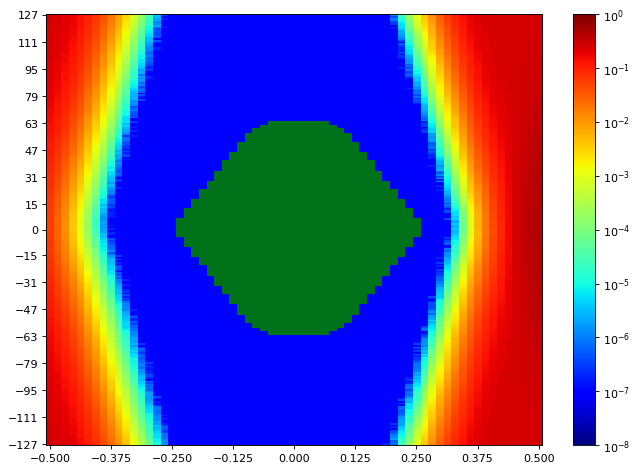

Source data for this figure (header and first rows):
SW Version, 2020.2.2
Date and Time Started, 2022-Jun-08 18:57:04
Date and Time Ended, 2022-Jun-08 18:57:55
Scan Name, Scan 70
Link Settings, 
Reset RX After Applying Settings, false
Open Area, 9283
Horizontal Opening, 43
Horizontal Percentage, 66.15
Vertical Opening, 255
Vertical Percentage, 100
Dwell, BER
Dwell BER, 1e-5
Dwell Time, 0
Horizontal Increment, 1
Horizontal Range, -0.500 UI to 0.500 UI
Vertical Increment, 1
Vertical Range, 100%
Misc Info, ELF Version: 0x0009 SVN: 16356
Scan Start
2d statistical, -32, -31, -30, -29, -28, -27, -26, -25, -24, -23, -22, -21, -20, -19, -18, -17, -16, -15, -14, -13, -12, -11, -10
127, 0.2429, 0.2301, 0.2132, 0.182, 0.1475, 0.1075, 0.0719, 0.04154, 0.0208, 0.008864, 0.00332, 0.0008807, 0.0001836, 3.19486e-05, 3.14717e-06, 1.90738e-07, 9.53689e-08, 9.53689e-08, 9.53689e-08, 9.53689e-08, 9.53689e-08, 9.53689e-08, 9.53689e-08
126, 0.2419, 0.2301, 0.2112, 0.1785, 0.1418, 0.1029, 0.06885, 0.03983, 0.01957, 0.008658, 0.003048, 0.0008644, 0.0001777, 2.9469e-05, 3.43328e-06, 2.86107e-07, 9.53689e-08, 9.53689e-08, 9.53689e-08, 9.53689e-08, 9.53689e-08, 9.53689e-08, 9.53689e-08
125, 0.2411, 0.2295, 0.2084, 0.1769, 0.1404, 0.09959, 0.06701, 0.03757, 0.01893, 0.00798, 0.002921, 0.0007745, 0.0001476, 2.73709e-05, 2.7657e-06, 9.53689e-08, 9.53689e-08, 9.53689e-08, 9.53689e-08, 9.53689e-08, 9.53689e-08, 9.53689e-08, 9.53689e-08
124, 0.2411, 0.2277, 0.2066, 0.1787, 0.1412, 0.0957, 0.06484, 0.03738, 0.01855, 0.007688, 0.002704, 0.0007034, 0.0001453, 2.27932e-05, 1.81201e-06, 1.90738e-07, 9.53689e-08, 9.53689e-08, 9.53689e-08, 9.53689e-08, 9.53689e-08, 9.53689e-08, 9.53689e-08
123, 0.2404, 0.2288, 0.2035, 0.173, 0.1367, 0.09715, 0.06186, 0.03582, 0.01759, 0.007119, 0.002463, 0.0006397, 0.0001246, 1.99321e-05, 2.09812e-06, 9.53689e-08, 9.53689e-08, 9.53689e-08, 9.53689e-08, 9.53689e-08, 9.53689e-08, 9.53689e-08, 9.53689e-08
122, 0.2388, 0.2273, 0.2046, 0.1739, 0.1373, 0.09442, 0.0606, 0.0344, 0.01683, 0.00668, 0.002311, 0.0006214, 0.0001142, 1.98367e-05, 1.14443e-06, 9.53689e-08, 9.53689e-08, 9.53689e-08, 9.53689e-08, 9.53689e-08, 9.53689e-08, 9.53689e-08, 9.53689e-08
121, 0.2386, 0.2237, 0.2013, 0.1691, 0.1328, 0.09252, 0.05919, 0.03303, 0.01565, 0.006237, 0.002089, 0.0005491, 0.0001127, 1.57359e-05, 1.2398e-06, 9.53689e-08, 9.53689e-08, 9.53689e-08, 9.53689e-08, 9.53689e-08, 9.53689e-08, 9.53689e-08, 9.53689e-08
120, 0.2365, 0.2225, 0.2025, 0.1693, 0.1282, 0.08862, 0.05525, 0.03108, 0.0151, 0.006255, 0.001939, 0.0004995, 9.67041e-05, 1.25887e-05, 1.81201e-06, 9.53689e-08, 9.53689e-08, 9.53689e-08, 9.53689e-08, 9.53689e-08, 9.53689e-08, 9.53689e-08, 9.53689e-08
119, 0.238, 0.2204, 0.1951, 0.1655, 0.1249, 0.08539, 0.0549, 0.03028, 0.01358, 0.005581, 0.001772, 0.0004538, 7.33387e-05, 8.67857e-06, 6.67582e-07, 1.90738e-07, 9.53689e-08, 9.53689e-08, 9.53689e-08, 9.53689e-08, 9.53689e-08, 9.53689e-08, 9.53689e-08
118, 0.2374, 0.2178, 0.1966, 0.1636, 0.1276, 0.08619, 0.05329, 0.02912, 0.01303, 0.005088, 0.001695, 0.0004019, 7.25757e-05, 9.34615e-06, 3.81476e-07, 9.53689e-08, 9.53689e-08, 9.53689e-08, 9.53689e-08, 9.53689e-08, 9.53689e-08, 9.53689e-08, 9.53689e-08
117, 0.2355, 0.2176, 0.1932, 0.1613, 0.1241, 0.08334, 0.05088, 0.02736, 0.01228, 0.004753, 0.001531, 0.0003395, 6.02731e-05, 7.62951e-06, 4.76844e-07, 9.53689e-08, 9.53689e-08, 9.53689e-08, 9.53689e-08, 9.53689e-08, 9.53689e-08, 9.53689e-08, 9.53689e-08
116, 0.2333, 0.2168, 0.1928, 0.1606, 0.1187, 0.07995, 0.04913, 0.02661, 0.01184, 0.004323, 0.001399, 0.0003416, 5.73167e-05, 7.62951e-06, 3.81476e-07, 9.53689e-08, 9.53689e-08, 9.53689e-08, 9.53689e-08, 9.53689e-08, 9.53689e-08, 9.53689e-08, 9.53689e-08
115, 0.235, 0.2147, 0.1878, 0.1572, 0.1149, 0.07894, 0.04878, 0.02582, 0.01108, 0.004037, 0.001301, 0.0002935, 4.8352e-05, 6.10361e-06, 3.81476e-07, 9.53689e-08, 9.53689e-08, 9.53689e-08, 9.53689e-08, 9.53689e-08, 9.53689e-08, 9.53689e-08, 9.53689e-08
114, 0.2326, 0.2168, 0.1873, 0.1551, 0.1136, 0.07527, 0.04636, 0.02456, 0.0104, 0.003968, 0.001197, 0.0002621, 4.33928e-05, 5.14992e-06, 4.76844e-07, 9.53689e-08, 9.53689e-08, 9.53689e-08, 9.53689e-08, 9.53689e-08, 9.53689e-08, 9.53689e-08, 9.53689e-08
113, 0.2304, 0.2148, 0.1865, 0.1527, 0.1126, 0.07533, 0.04411, 0.02383, 0.009961, 0.003681, 0.00114, 0.0002541, 4.41558e-05, 3.91012e-06, 3.81476e-07, 9.53689e-08, 9.53689e-08, 9.53689e-08, 9.53689e-08, 9.53689e-08, 9.53689e-08, 9.53689e-08, 9.53689e-08
112, 0.2325, 0.21, 0.1885, 0.1485, 0.1084, 0.07319, 0.04279, 0.02251, 0.009528, 0.003362, 0.001007, 0.0002201, 3.23301e-05, 2.95644e-06, 9.53689e-08, 9.53689e-08, 9.53689e-08, 9.53689e-08, 9.53689e-08, 9.53689e-08, 9.53689e-08, 9.53689e-08, 9.53689e-08
111, 0.2291, 0.2097, 0.1829, 0.1456, 0.1086, 0.06969, 0.04115, 0.02107, 0.009227, 0.003203, 0.0009688, 0.000209, 2.62264e-05, 2.95644e-06, 4.76844e-07, 9.53689e-08, 9.53689e-08, 9.53689e-08, 9.53689e-08, 9.53689e-08, 9.53689e-08, 9.53689e-08, 9.53689e-08
110, 0.23, 0.2059, 0.18, 0.1462, 0.1045, 0.06864, 0.03937, 0.02017, 0.008756, 0.003011, 0.0009393, 0.0001712, 2.51774e-05, 1.90738e-06, 1.90738e-07, 9.53689e-08, 9.53689e-08, 9.53689e-08, 9.53689e-08, 9.53689e-08, 9.53689e-08, 9.53689e-08, 9.53689e-08
109, 0.229, 0.2071, 0.1789, 0.1436, 0.1024, 0.06588, 0.03776, 0.0189, 0.007845, 0.002906, 0.0007807, 0.0001552, 2.327e-05, 2.00275e-06, 9.53689e-08, 9.53689e-08, 9.53689e-08, 9.53689e-08, 9.53689e-08, 9.53689e-08, 9.53689e-08, 9.53689e-08, 9.53689e-08
108, 0.227, 0.205, 0.1756, 0.1386, 0.09918, 0.06479, 0.03707, 0.01851, 0.007369, 0.002616, 0.0007263, 0.0001406, 1.93599e-05, 1.5259e-06, 9.53689e-08, 9.53689e-08, 9.53689e-08, 9.53689e-08, 9.53689e-08, 9.53689e-08, 9.53689e-08, 9.53689e-08, 9.53689e-08
107, 0.2255, 0.2035, 0.1728, 0.138, 0.09915, 0.062, 0.03598, 0.01753, 0.006814, 0.002482, 0.0006577, 0.0001214, 1.83108e-05, 1.04906e-06, 1.90738e-07, 9.53689e-08, 9.53689e-08, 9.53689e-08, 9.53689e-08, 9.53689e-08, 9.53689e-08, 9.53689e-08, 9.53689e-08
106, 0.226, 0.2048, 0.1719, 0.1357, 0.09592, 0.06106, 0.03432, 0.01628, 0.006375, 0.002477, 0.0005653, 0.000111, 1.85969e-05, 1.2398e-06, 1.90738e-07, 9.53689e-08, 9.53689e-08, 9.53689e-08, 9.53689e-08, 9.53689e-08, 9.53689e-08, 9.53689e-08, 9.53689e-08
105, 0.2226, 0.202, 0.1683, 0.1307, 0.09503, 0.05758, 0.03259, 0.01524, 0.006106, 0.00215, 0.0005422, 9.34615e-05, 1.5259e-05, 9.53689e-07, 9.53689e-08, 9.53689e-08, 9.53689e-08, 9.53689e-08, 9.53689e-08, 9.53689e-08, 9.53689e-08, 9.53689e-08, 9.53689e-08
104, 0.2226, 0.1967, 0.1688, 0.129, 0.09102, 0.05661, 0.0309, 0.01529, 0.005622, 0.001926, 0.000502, 9.25078e-05, 1.1635e-05, 5.72213e-07, 9.53689e-08, 9.53689e-08, 9.53689e-08, 9.53689e-08, 9.53689e-08, 9.53689e-08, 9.53689e-08, 9.53689e-08, 9.53689e-08
103, 0.218, 0.1975, 0.1646, 0.1284, 0.08953, 0.05366, 0.02848, 0.01432, 0.005255, 0.001736, 0.0004815, 7.76303e-05, 9.63226e-06, 6.67582e-07, 9.53689e-08, 9.53689e-08, 9.53689e-08, 9.53689e-08, 9.53689e-08, 9.53689e-08, 9.53689e-08, 9.53689e-08, 9.53689e-08
102, 0.2209, 0.193, 0.1614, 0.1249, 0.09096, 0.05221, 0.02781, 0.01345, 0.005222, 0.001623, 0.0004163, 7.01915e-05, 8.48783e-06, 1.04906e-06, 9.53689e-08, 9.53689e-08, 9.53689e-08, 9.53689e-08, 9.53689e-08, 9.53689e-08, 9.53689e-08, 9.53689e-08, 9.53689e-08
101, 0.2187, 0.1933, 0.1595, 0.1202, 0.08417, 0.05177, 0.02816, 0.0131, 0.004978, 0.001564, 0.0003755, 6.19898e-05, 9.44152e-06, 5.72213e-07, 9.53689e-08, 9.53689e-08, 9.53689e-08, 9.53689e-08, 9.53689e-08, 9.53689e-08, 9.53689e-08, 9.53689e-08, 9.53689e-08
100, 0.2158, 0.1916, 0.1572, 0.1202, 0.08103, 0.04939, 0.02653, 0.01249, 0.00458, 0.001444, 0.0003859, 5.42649e-05, 6.77119e-06, 5.72213e-07, 9.53689e-08, 9.53689e-08, 9.53689e-08, 9.53689e-08, 9.53689e-08, 9.53689e-08, 9.53689e-08, 9.53689e-08, 9.53689e-08
99, 0.2164, 0.1877, 0.1561, 0.1188, 0.08064, 0.04982, 0.02552, 0.01196, 0.004273, 0.001297, 0.0003388, 4.67308e-05, 7.24804e-06, 6.67582e-07, 9.53689e-08, 9.53689e-08, 9.53689e-08, 9.53689e-08, 9.53689e-08, 9.53689e-08, 9.53689e-08, 9.53689e-08, 9.53689e-08
98, 0.2126, 0.1872, 0.1539, 0.1166, 0.07866, 0.04801, 0.02455, 0.01121, 0.004153, 0.001207, 0.0002873, 4.4728e-05, 5.72213e-06, 4.76844e-07, 9.53689e-08, 9.53689e-08, 9.53689e-08, 9.53689e-08, 9.53689e-08, 9.53689e-08, 9.53689e-08, 9.53689e-08, 9.53689e-08
97, 0.2141, 0.1858, 0.1467, 0.1152, 0.07585, 0.04545, 0.02344, 0.01031, 0.0038, 0.001142, 0.0002731, 3.9292e-05, 5.05455e-06, 3.81476e-07, 9.53689e-08, 9.53689e-08, 9.53689e-08, 9.53689e-08, 9.53689e-08, 9.53689e-08, 9.53689e-08, 9.53689e-08, 9.53689e-08
96, 0.2123, 0.1803, 0.1485, 0.1123, 0.07496, 0.04476, 0.0219, 0.01001, 0.003746, 0.001053, 0.0002361, 3.50958e-05, 4.00549e-06, 1.90738e-07, 9.53689e-08, 9.53689e-08, 9.53689e-08, 9.53689e-08, 9.53689e-08, 9.53689e-08, 9.53689e-08, 9.53689e-08, 9.53689e-08
95, 0.2118, 0.1812, 0.1468, 0.1078, 0.0734, 0.0439, 0.02127, 0.009414, 0.003418, 0.0009755, 0.0002067, 2.82292e-05, 3.62402e-06, 1.90738e-07, 9.53689e-08, 9.53689e-08, 9.53689e-08, 9.53689e-08, 9.53689e-08, 9.53689e-08, 9.53689e-08, 9.53689e-08, 9.53689e-08
94, 0.2107, 0.1791, 0.1443, 0.1056, 0.0706, 0.04069, 0.02032, 0.008764, 0.003191, 0.0008754, 0.0001969, 2.5082e-05, 1.90738e-06, 2.86107e-07, 9.53689e-08, 9.53689e-08, 9.53689e-08, 9.53689e-08, 9.53689e-08, 9.53689e-08, 9.53689e-08, 9.53689e-08, 9.53689e-08
93, 0.2096, 0.1771, 0.1426, 0.1045, 0.06877, 0.03907, 0.01993, 0.008553, 0.003029, 0.0008062, 0.0001807, 2.09812e-05, 2.38422e-06, 9.53689e-08, 9.53689e-08, 9.53689e-08, 9.53689e-08, 9.53689e-08, 9.53689e-08, 9.53689e-08, 9.53689e-08, 9.53689e-08, 9.53689e-08
92, 0.2055, 0.1734, 0.142, 0.1019, 0.06755, 0.03828, 0.01868, 0.007941, 0.002748, 0.0007676, 0.0001641, 1.83108e-05, 2.38422e-06, 9.53689e-08, 9.53689e-08, 9.53689e-08, 9.53689e-08, 9.53689e-08, 9.53689e-08, 9.53689e-08, 9.53689e-08, 9.53689e-08, 9.53689e-08
91, 0.2056, 0.1725, 0.1369, 0.1013, 0.06613, 0.03668, 0.01783, 0.007836, 0.002668, 0.0007088, 0.0001591, 1.86923e-05, 7.62951e-07, 9.53689e-08, 9.53689e-08, 9.53689e-08, 9.53689e-08, 9.53689e-08, 9.53689e-08, 9.53689e-08, 9.53689e-08, 9.53689e-08, 9.53689e-08
90, 0.2034, 0.171, 0.1361, 0.09722, 0.06334, 0.03593, 0.01704, 0.007305, 0.002473, 0.0006764, 0.0001493, 2.03136e-05, 2.09812e-06, 1.90738e-07, 9.53689e-08, 9.53689e-08, 9.53689e-08, 9.53689e-08, 9.53689e-08, 9.53689e-08, 9.53689e-08, 9.53689e-08, 9.53689e-08
89, 0.2019, 0.1679, 0.1344, 0.09706, 0.06123, 0.03464, 0.01672, 0.007003, 0.002299, 0.0005893, 0.0001242, 1.62127e-05, 1.33516e-06, 1.90738e-07, 9.53689e-08, 9.53689e-08, 9.53689e-08, 9.53689e-08, 9.53689e-08, 9.53689e-08, 9.53689e-08, 9.53689e-08, 9.53689e-08
88, 0.1999, 0.167, 0.1297, 0.09271, 0.06023, 0.03348, 0.01611, 0.006411, 0.002095, 0.0005475, 0.0001126, 1.36378e-05, 1.90738e-06, 9.53689e-08, 9.53689e-08, 9.53689e-08, 9.53689e-08, 9.53689e-08, 9.53689e-08, 9.53689e-08, 9.53689e-08, 9.53689e-08, 9.53689e-08
... 216 more rows
